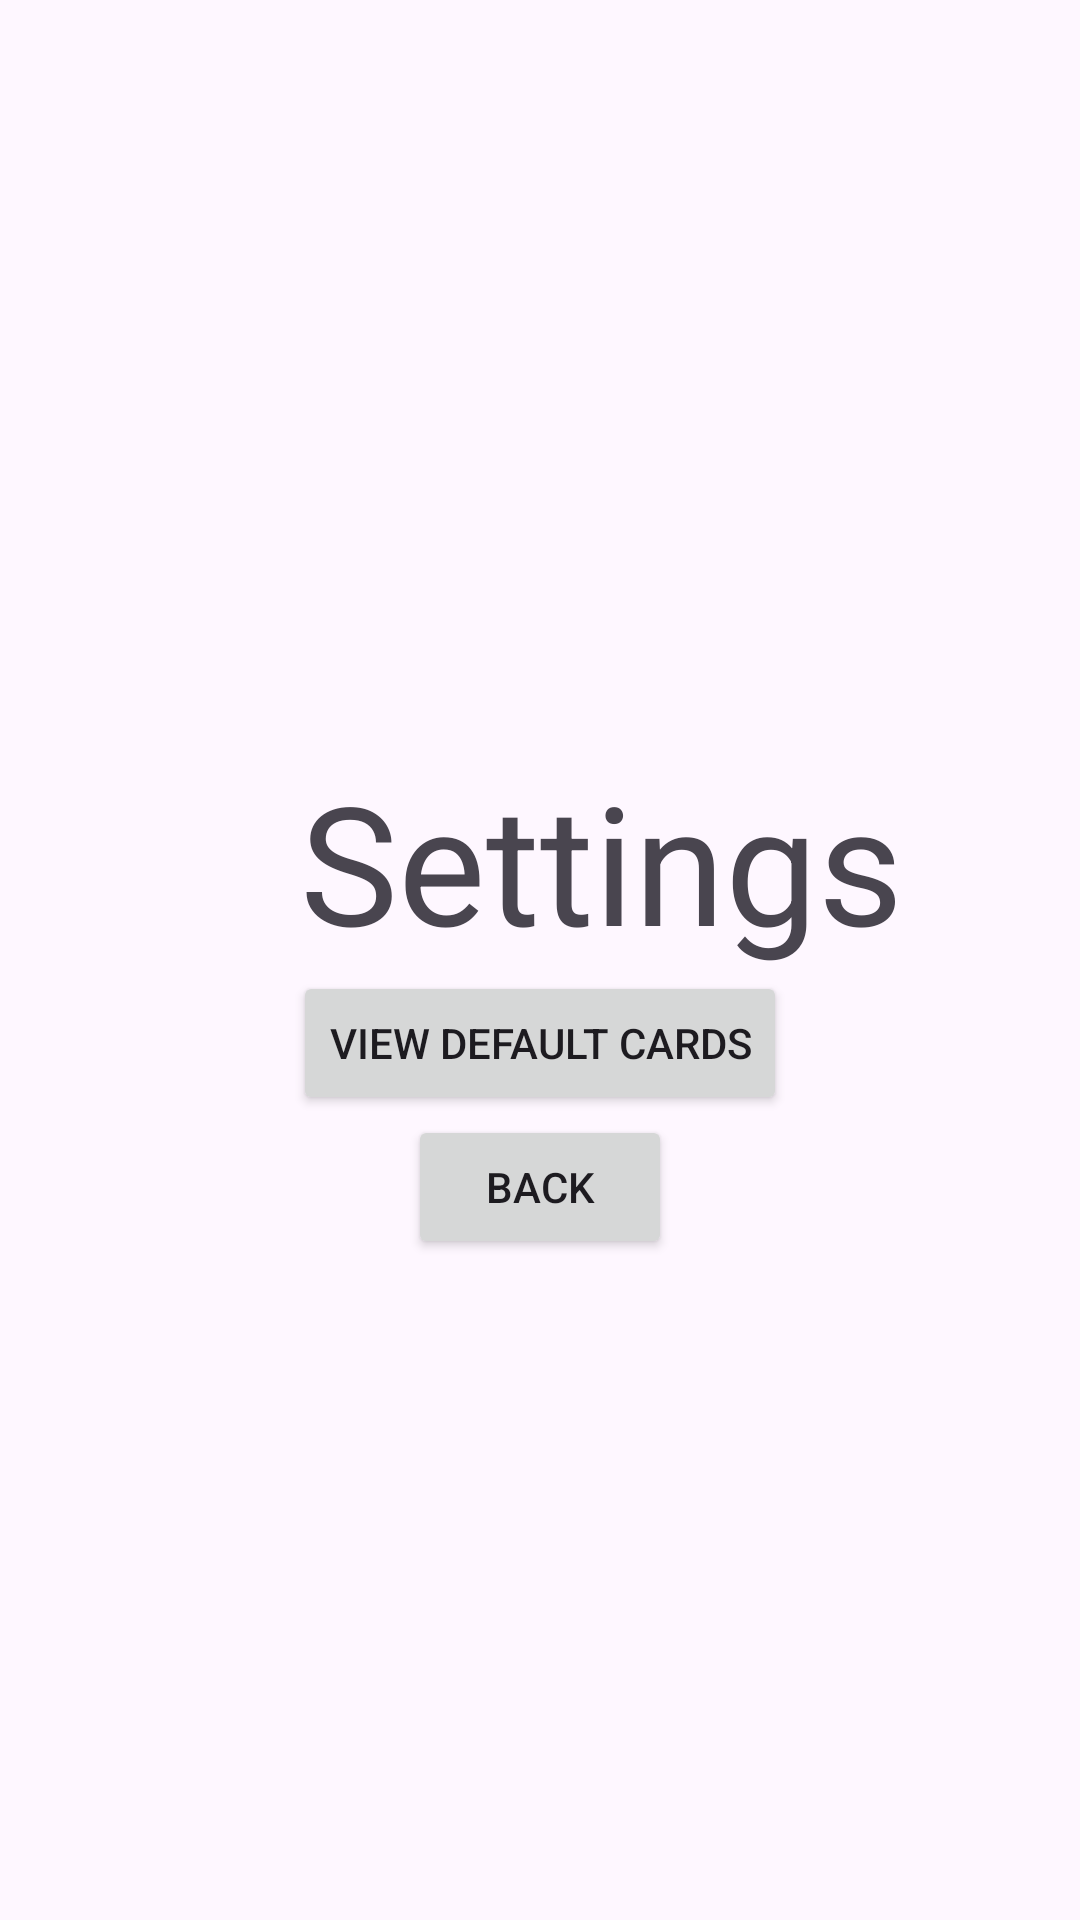

Layout XML and referenced resources for this Android screen:
<!-- AndroidManifest.xml: application theme Theme.LearningLanguage1 -->
<!-- res/layout/fragment_settings.xml -->
<?xml version="1.0" encoding="utf-8"?>
<FrameLayout xmlns:android="http://schemas.android.com/apk/res/android"
    xmlns:tools="http://schemas.android.com/tools"
    android:layout_width="match_parent"
    android:layout_height="match_parent"
    tools:context=".SettingsFragment">

    <LinearLayout
        android:layout_width="match_parent"
        android:layout_height="wrap_content"
        android:layout_gravity="center"
        android:orientation="vertical">

        <TextView
            android:layout_width="match_parent"
            android:layout_height="match_parent"
            android:paddingLeft="100dp"
            android:textSize="55dp"
            android:layout_marginTop="30dp"
            android:text="Settings" />

        <Button
            android:id="@+id/btnViewDefaultCards"
            android:layout_width="wrap_content"
            android:layout_height="wrap_content"
            android:layout_gravity="center"
            android:text="View Default Cards" />

        <Button
            android:layout_width="wrap_content"
            android:layout_height="wrap_content"
            android:id="@+id/btnBackSettings"
            android:layout_gravity="center"
            android:text="Back"/>

    </LinearLayout>

</FrameLayout>
<!-- resources referenced by this layout -->
<resources>
  <style name="Theme.LearningLanguage1" parent="Base.Theme.LearningLanguage1" />
  <style name="Base.Theme.LearningLanguage1" parent="Theme.Material3.DayNight.NoActionBar">
          
          
      </style>
</resources>
